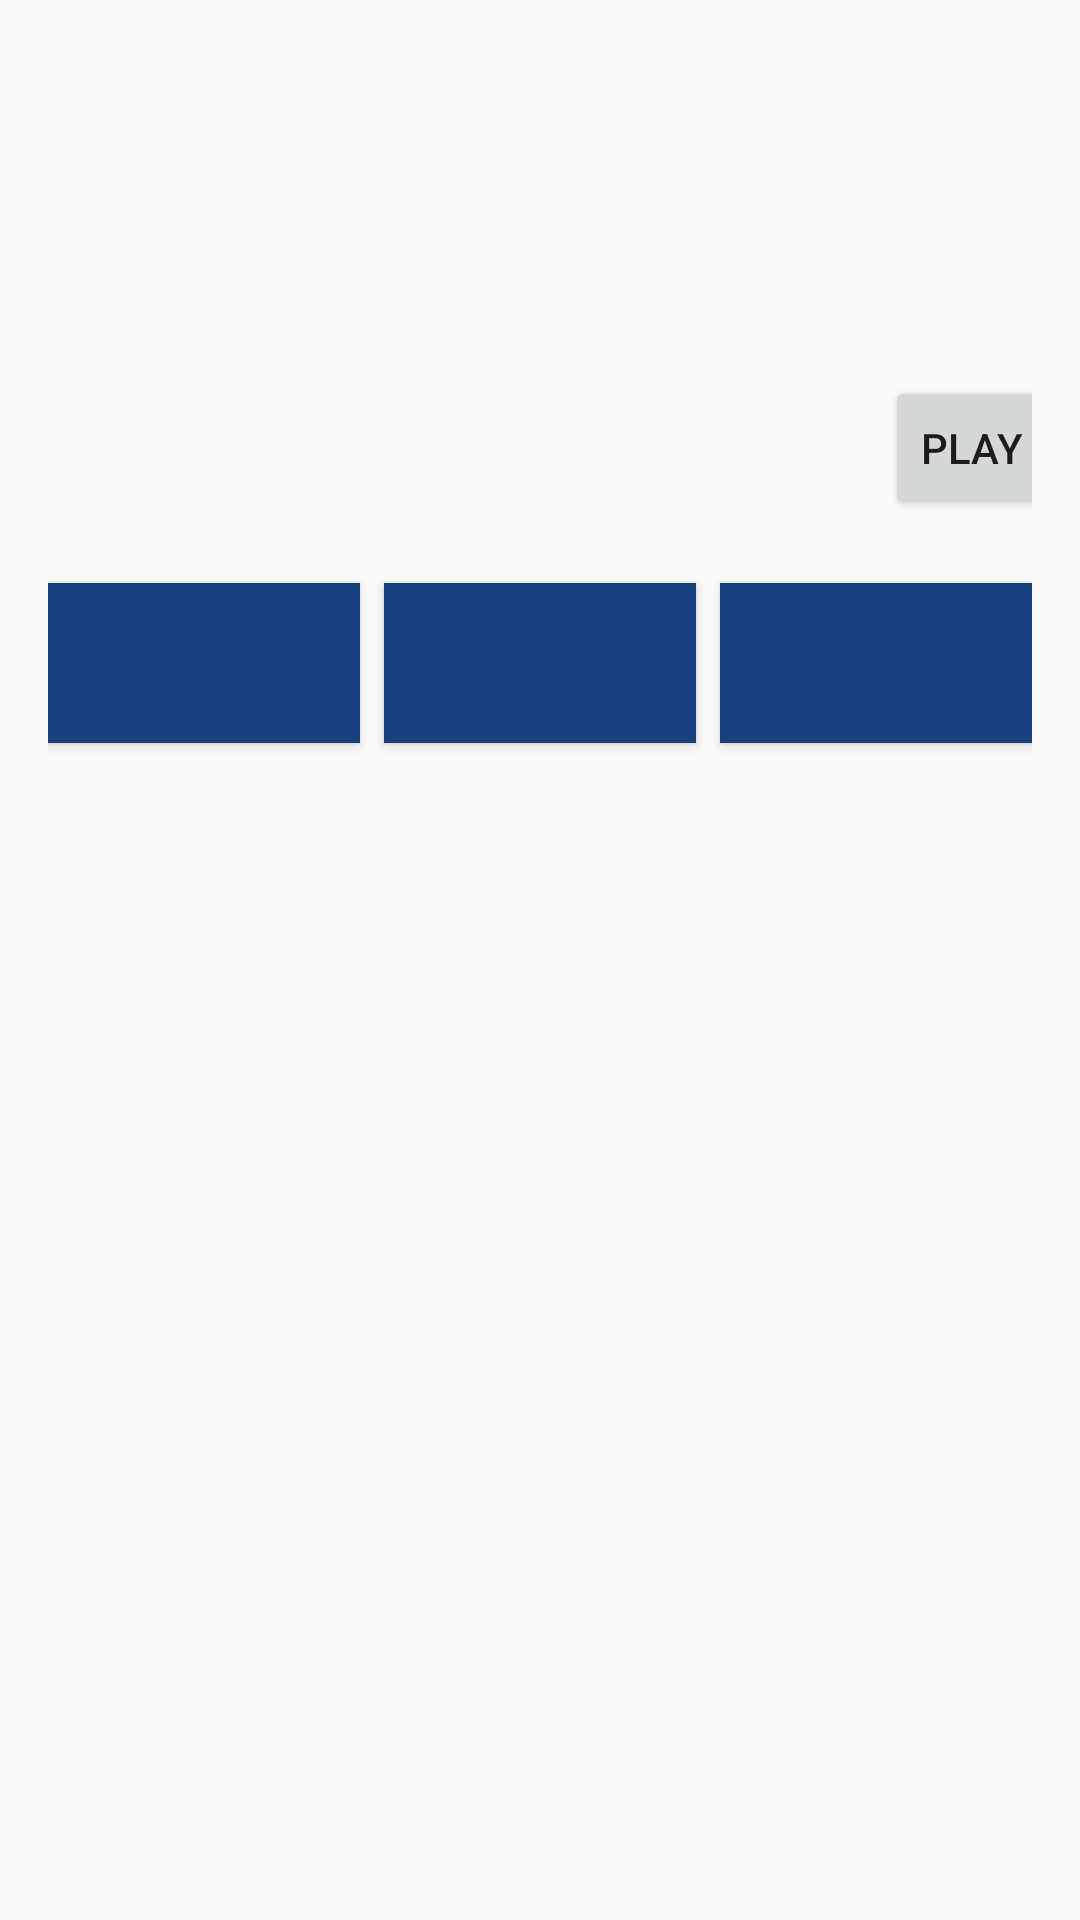

Reconstruct the res/layout file that produces this screen, plus the resources it refers to.
<!-- AndroidManifest.xml: application theme Theme.MyApplication -->
<!-- res/layout/quiz_item.xml -->
<?xml version="1.0" encoding="utf-8"?>

<androidx.constraintlayout.widget.ConstraintLayout xmlns:android="http://schemas.android.com/apk/res/android"
    android:layout_width="match_parent"
    android:layout_height="wrap_content"
    xmlns:app="http://schemas.android.com/apk/res-auto"
    android:padding="16dp">

    <TextView
        android:id="@+id/textViewTableName"
        android:layout_width="wrap_content"
        android:layout_height="wrap_content"
        android:visibility="gone"
        android:textColor="@color/black"
        android:textSize="16sp"
        app:layout_constraintStart_toStartOf="parent"
        app:layout_constraintTop_toTopOf="parent" />

    <TextView
        android:id="@+id/questionText"
        android:layout_width="0dp"
        android:layout_height="wrap_content"
        android:textStyle="bold"
        android:textSize="40sp"
        android:textColor="@color/black"
        app:layout_constraintStart_toStartOf="parent"
        app:layout_constraintEnd_toEndOf="parent"
        app:layout_constraintTop_toBottomOf="@id/textViewTableName"
        android:layout_marginTop="8dp"/>

    <ImageView
        android:id="@+id/questionImage"
        android:layout_width="271dp"
        android:layout_height="101dp"
        android:layout_marginTop="8dp"
        android:visibility="visible"
        app:layout_constraintStart_toStartOf="parent"
        app:layout_constraintTop_toBottomOf="@id/questionText" />

    <Button
        android:id="@+id/playSoundButton"
        android:layout_width="wrap_content"
        android:layout_height="wrap_content"
        android:layout_marginStart="8dp"
        android:layout_marginTop="40dp"
        android:text="Play Sound"
        app:layout_constraintStart_toEndOf="@id/questionImage"
        app:layout_constraintTop_toTopOf="@id/questionImage" />

    <Button
        android:id="@+id/option1Button"
        android:layout_width="0dp"
        android:layout_height="wrap_content"
        android:textColor="@color/black"
        android:background="@color/blue"
        android:textSize="40sp"
        app:layout_constraintStart_toStartOf="parent"
        app:layout_constraintEnd_toStartOf="@id/option2Button"
        app:layout_constraintTop_toBottomOf="@id/questionImage"
        android:layout_marginTop="8dp"
        android:layout_marginEnd="4dp"/>

    <Button
        android:id="@+id/option2Button"
        android:layout_width="0dp"
        android:layout_height="wrap_content"
        android:textColor="@color/black"
        android:background="@color/blue"
        android:textSize="40sp"
        app:layout_constraintStart_toEndOf="@id/option1Button"
        app:layout_constraintEnd_toStartOf="@id/option3Button"
        app:layout_constraintTop_toBottomOf="@id/questionImage"
        android:layout_marginTop="8dp"
        android:layout_marginStart="4dp"
        android:layout_marginEnd="4dp"/>

    <Button
        android:id="@+id/option3Button"
        android:layout_width="0dp"
        android:layout_height="wrap_content"
        android:textColor="@color/black"
        android:background="@color/blue"
        android:textSize="40sp"
        app:layout_constraintStart_toEndOf="@id/option2Button"
        app:layout_constraintEnd_toEndOf="parent"
        app:layout_constraintTop_toBottomOf="@id/questionImage"
        android:layout_marginTop="8dp"
        android:layout_marginStart="4dp"/>

</androidx.constraintlayout.widget.ConstraintLayout>
<!-- resources referenced by this layout -->
<resources>
  <color name="black">#FF000000</color>
  <color name="blue">#16417C</color>
  <style name="Theme.MyApplication" parent="Theme.MaterialComponents.DayNight.NoActionBar.Bridge" />
</resources>
